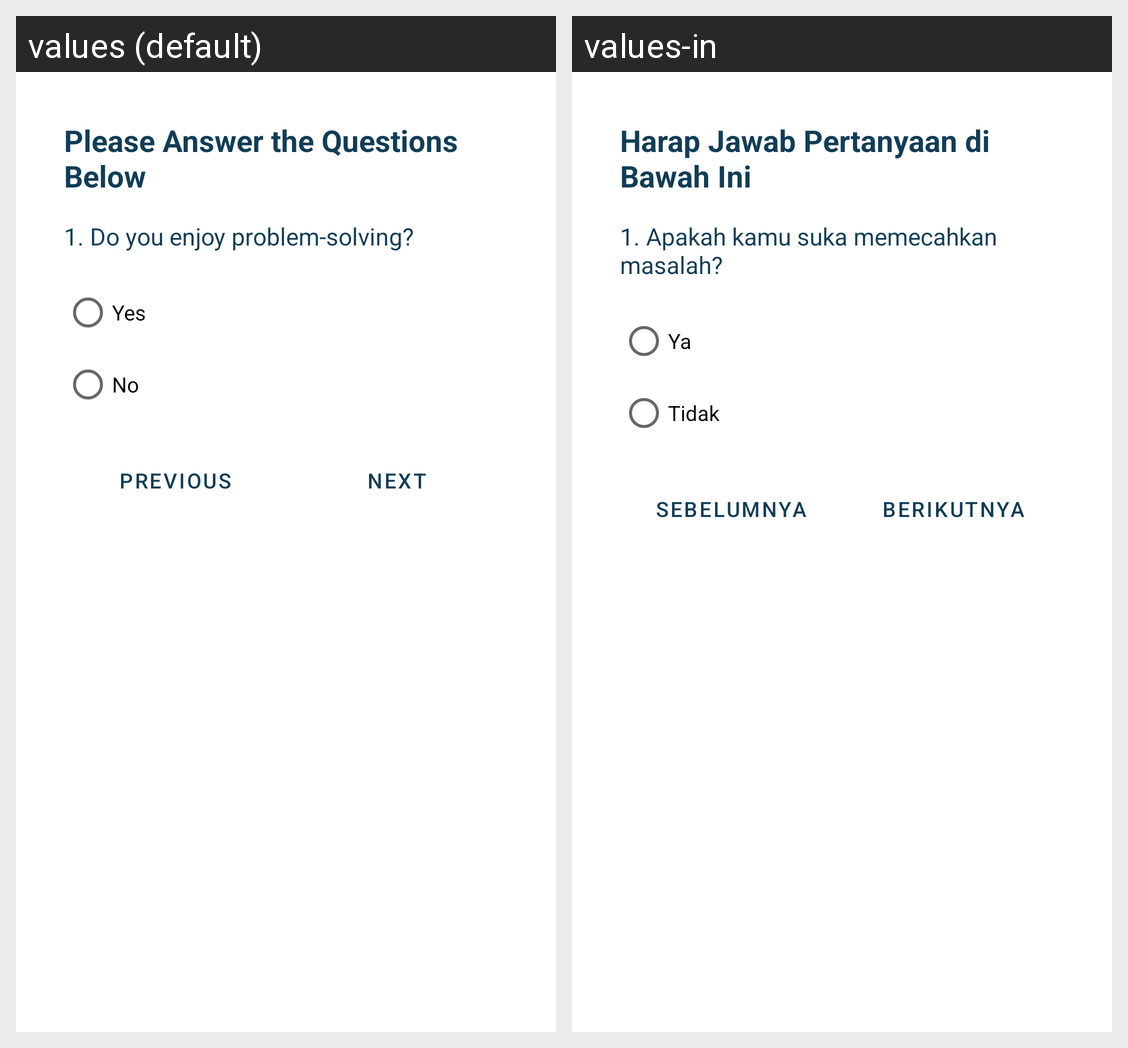

Here is an Android app screen in its default locale and in the app's own translations. Write out the translated-string differences for the strings that appear on this screen.
Android screen res/layout/fragment_interest.xml rendered under 2 locales, left to right: values (default), values-in. Device: Nexus 5 (rendered at 1080×1920; each locale shown at half size, 540×960, under a caption strip naming it); theme Theme.MMM.
Strings drawn on this screen, with the default value and each locale's value (text and hints the layout hard-codes, and strings that could not be matched under every locale, appear in the picture but are not listed):

please_answer
  values: Please Answer the Questions Below
  values-in: Harap Jawab Pertanyaan di Bawah Ini

_1_problem_solving
  values: 1. Do you enjoy problem-solving?
  values-in: 1. Apakah kamu suka memecahkan masalah?

yes
  values: Yes
  values-in: Ya

no
  values: No
  values-in: Tidak

previous
  values: Previous
  values-in: Sebelumnya

next
  values: Next
  values-in: Berikutnya
